Photos from the image-classification dataset "Segmented" in the GitHub repository agb2k/Multi-View-Oil-Palm-Seed-Classification-Correspondence. Its 2 classes are: bad seed, good seed.

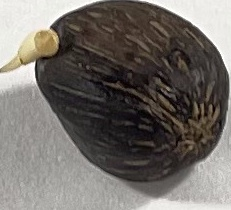
Label: bad seed

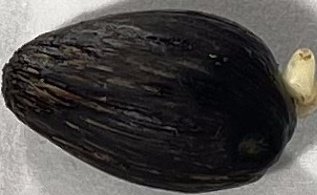
Label: good seed

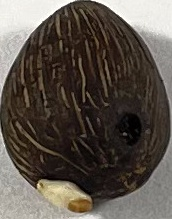
Label: bad seed

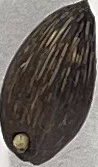
Label: bad seed

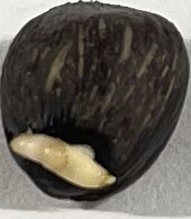
Label: good seed

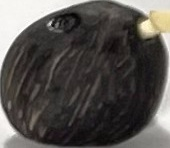
Label: good seed
